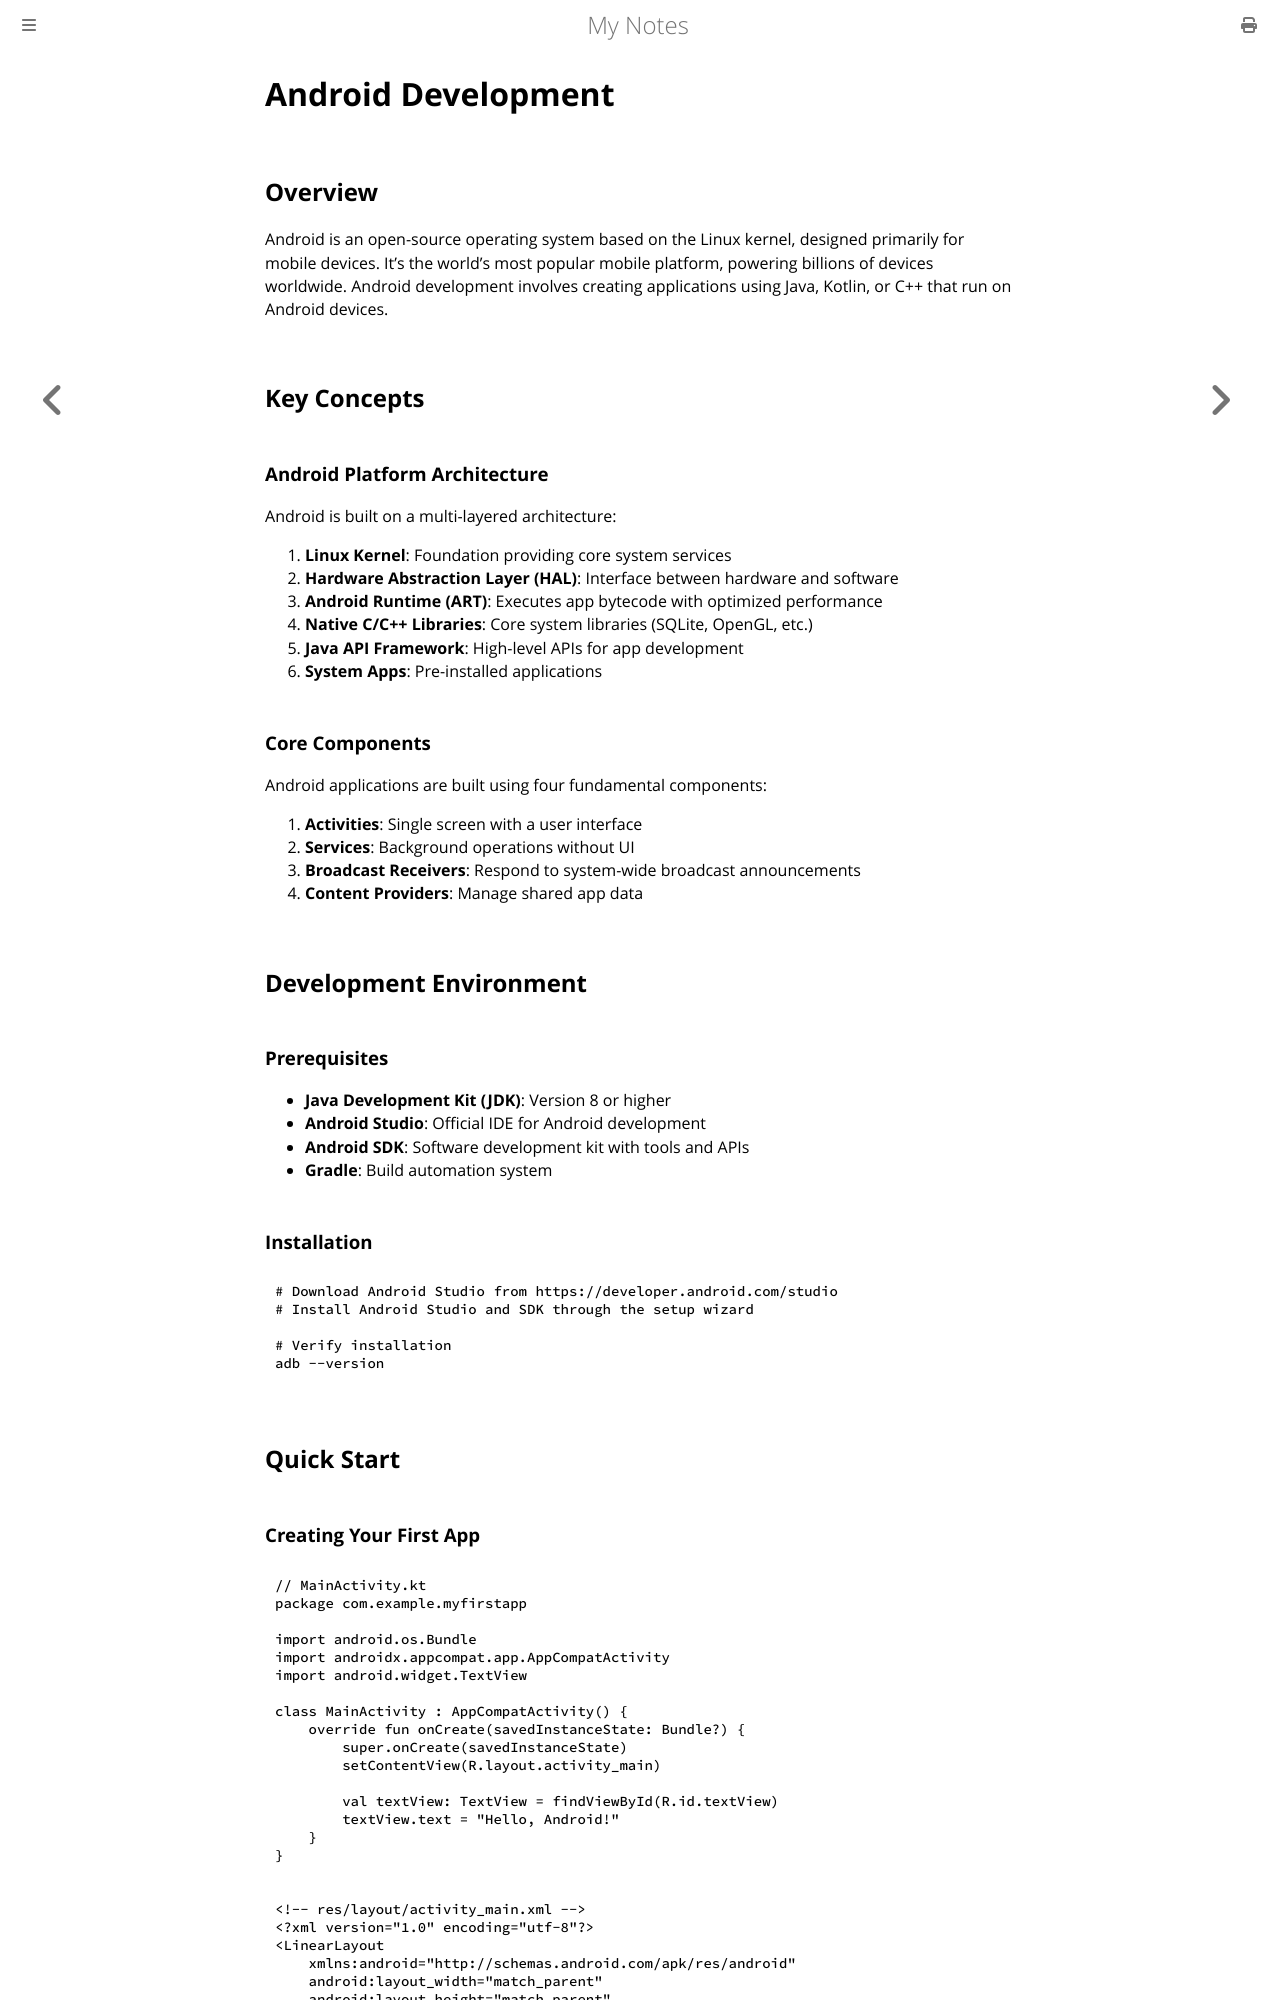

repository: paritystack/notes · page: android/index.html · generator: mdbook

# Android Development

## Overview

Android is an open-source operating system based on the Linux kernel, designed primarily for mobile devices. It's the world's most popular mobile platform, powering billions of devices worldwide. Android development involves creating applications using Java, Kotlin, or C++ that run on Android devices.

## Key Concepts

### Android Platform Architecture

Android is built on a multi-layered architecture:

1. **Linux Kernel**: Foundation providing core system services
2. **Hardware Abstraction Layer (HAL)**: Interface between hardware and software
3. **Android Runtime (ART)**: Executes app bytecode with optimized performance
4. **Native C/C++ Libraries**: Core system libraries (SQLite, OpenGL, etc.)
5. **Java API Framework**: High-level APIs for app development
6. **System Apps**: Pre-installed applications

### Core Components

Android applications are built using four fundamental components:

1. **Activities**: Single screen with a user interface
2. **Services**: Background operations without UI
3. **Broadcast Receivers**: Respond to system-wide broadcast announcements
4. **Content Providers**: Manage shared app data

## Development Environment

### Prerequisites

- **Java Development Kit (JDK)**: Version 8 or higher
- **Android Studio**: Official IDE for Android development
- **Android SDK**: Software development kit with tools and APIs
- **Gradle**: Build automation system

### Installation

```bash
# Download Android Studio from https://developer.android.com/studio
# Install Android Studio and SDK through the setup wizard

# Verify installation
adb --version
```

## Quick Start
